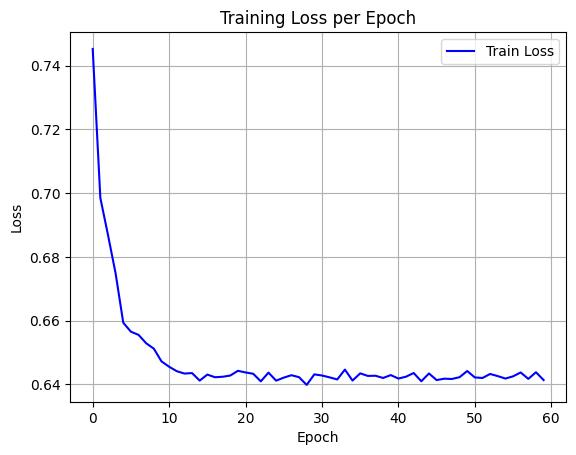

Data behind this chart, as committed beside it:
epoch, train_loss
0, 0.7452
1, 0.6985
2, 0.6869
3, 0.6748
4, 0.6593
5, 0.6565
6, 0.6555
7, 0.6529
8, 0.6512
9, 0.6472
10, 0.6455
11, 0.6441
12, 0.6434
13, 0.6435
14, 0.6412
15, 0.6431
16, 0.6422
17, 0.6424
18, 0.6428
19, 0.6442
20, 0.6437
21, 0.6433
22, 0.6409
23, 0.6437
24, 0.6412
25, 0.6421
26, 0.6429
27, 0.6422
28, 0.6398
29, 0.6431
30, 0.6428
31, 0.6422
32, 0.6415
33, 0.6446
34, 0.6412
35, 0.6434
36, 0.6426
37, 0.6427
38, 0.642
39, 0.6429
40, 0.6418
41, 0.6424
42, 0.6435
43, 0.641
44, 0.6434
45, 0.6413
46, 0.6418
47, 0.6417
48, 0.6422
49, 0.6442
50, 0.6422
51, 0.642
52, 0.6433
53, 0.6426
54, 0.6418
55, 0.6425
56, 0.6437
57, 0.6417
58, 0.6438
59, 0.6413
